Run: headless pygame with SDL's dummy video driver; simulated clock (each Clock.tick advances the game by its frame time, no real sleeping); random seed 0; keys injected as events and as key.get_pressed() state; mouse plan: one left click at the window centre at the start of phase 2, then a move to the lower-right quarter at the start of phase 3.
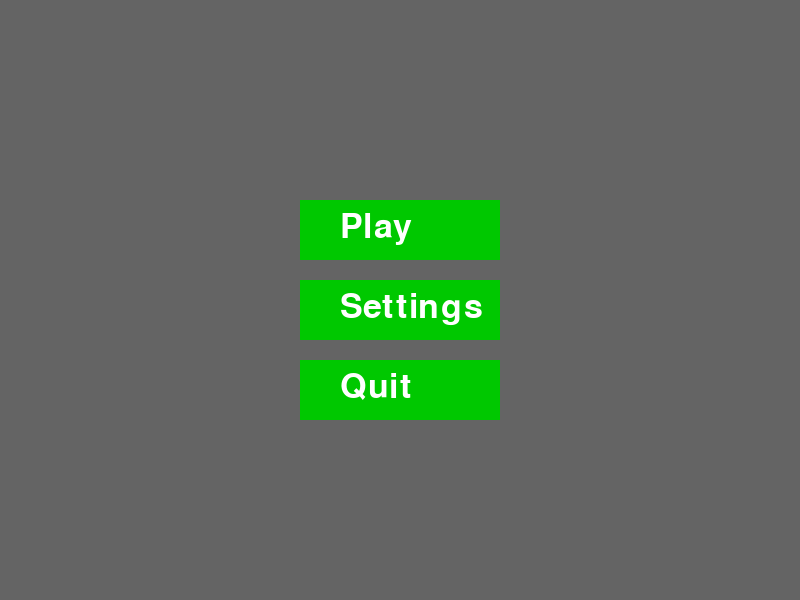
Frame 1 of 4 · flips 1–60 · no input
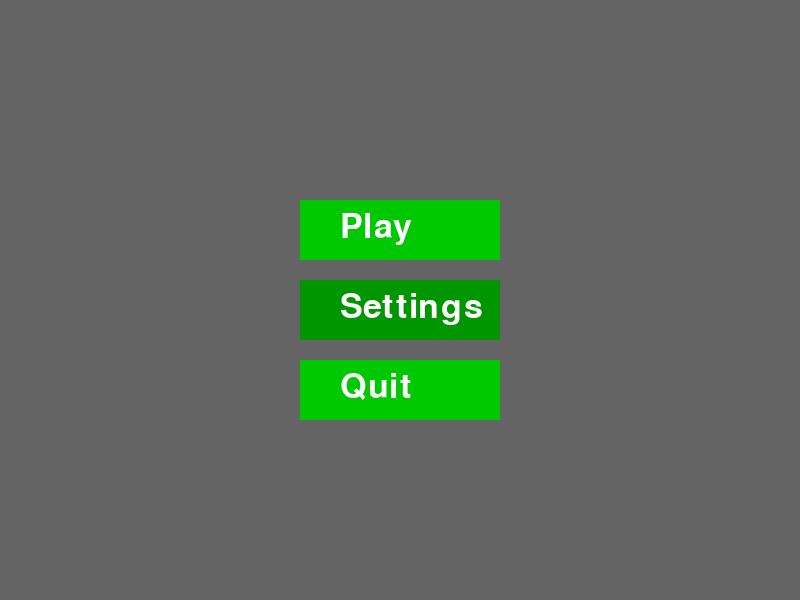
Frame 2 of 4 · flips 61–180 · clicked the window centre · tapped SPACE, RETURN · held RIGHT (→), D
Frame 3 of 4 · flips 181–300 · moved the mouse to the lower-right quarter · held DOWN (↓), S · screen same as frame 1, image omitted
Frame 4 of 4 · flips 301–420 · held LEFT (←), A, UP (↑), W · screen unchanged from frame 3, image omitted

The pygame program that drew these frames:

import pygame
import sys

pygame.init()

WIDTH, HEIGHT = 800, 600
screen = pygame.display.set_mode((WIDTH, HEIGHT))
pygame.display.set_caption("Plants vs Vegans")

font = pygame.font.SysFont(None, 50)

# barvy
WHITE = (255, 255, 255)
GRAY = (100, 100, 100)
GREEN = (0, 200, 0)
DARK_GREEN = (0, 150, 0)

# tlačítka (rectangles)
play_btn = pygame.Rect(300, 200, 200, 60)
settings_btn = pygame.Rect(300, 280, 200, 60)
quit_btn = pygame.Rect(300, 360, 200, 60)

def draw_button(rect, text, mouse_pos):
    if rect.collidepoint(mouse_pos):
        color = DARK_GREEN
    else:
        color = GREEN

    pygame.draw.rect(screen, color, rect)
    label = font.render(text, True, WHITE)
    screen.blit(label, (rect.x + 40, rect.y + 10))

def main_menu():
    while True:
        screen.fill(GRAY)
        mouse_pos = pygame.mouse.get_pos()

        draw_button(play_btn, "Play", mouse_pos)
        draw_button(settings_btn, "Settings", mouse_pos)
        draw_button(quit_btn, "Quit", mouse_pos)

        for event in pygame.event.get():
            if event.type == pygame.QUIT:
                pygame.quit()
                sys.exit()

            if event.type == pygame.MOUSEBUTTONDOWN:
                if play_btn.collidepoint(mouse_pos):
                    print("Start game")  # tady spustíš hru

                if settings_btn.collidepoint(mouse_pos):
                    print("Settings menu")

                if quit_btn.collidepoint(mouse_pos):
                    pygame.quit()
                    sys.exit()

        pygame.display.flip()

main_menu()
